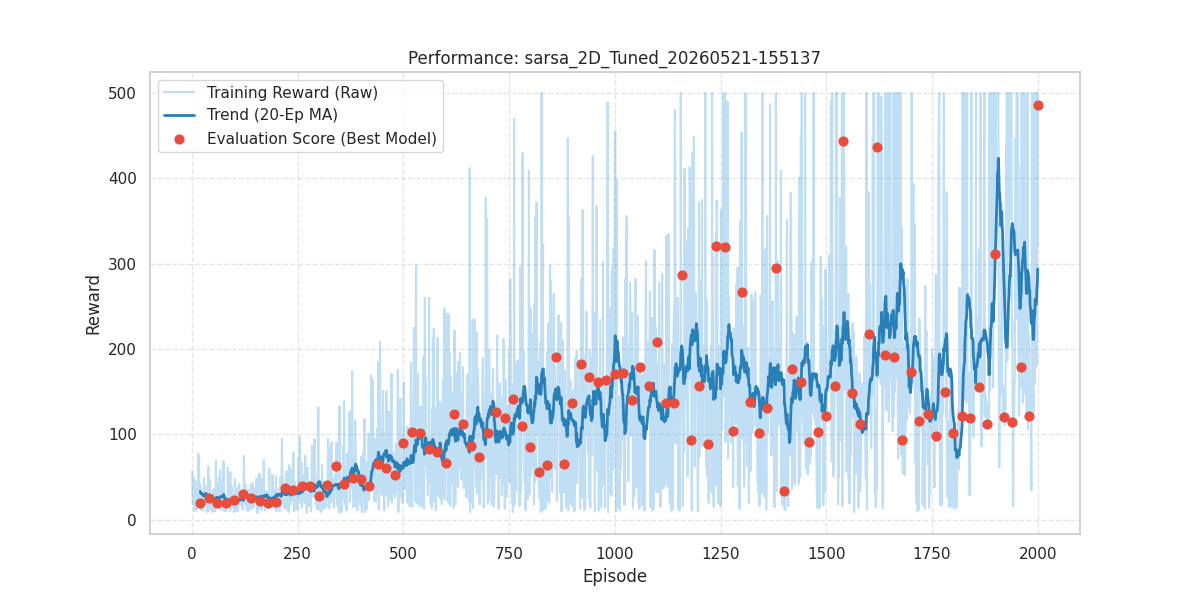

The table this chart was drawn from, first rows:
episode, reward, length, epsilon, lr, eval_reward
1, 57.0, 58, 0.999, 0.1, 
2, 23.0, 24, 0.998, 0.1, 
3, 18.0, 19, 0.997, 0.1, 
4, 19.0, 20, 0.996, 0.1, 
5, 50.0, 51, 0.995, 0.1, 
6, 10.0, 11, 0.994, 0.1, 
7, 41.0, 42, 0.993, 0.1, 
8, 46.0, 47, 0.992, 0.1, 
9, 37.0, 38, 0.991, 0.1, 
10, 30.0, 31, 0.99, 0.1, 
11, 16.0, 17, 0.9891, 0.1, 
12, 12.0, 13, 0.9881, 0.1, 
13, 13.0, 14, 0.9871, 0.1, 
14, 16.0, 17, 0.9861, 0.1, 
15, 78.0, 79, 0.9851, 0.1, 
16, 46.0, 47, 0.9841, 0.1, 
17, 74.0, 75, 0.9831, 0.1, 
18, 15.0, 16, 0.9822, 0.1, 
19, 24.0, 25, 0.9812, 0.1, 
20, 41.0, 42, 0.9802, 0.1, 20.3
21, 17.0, 18, 0.9792, 0.1, 
22, 11.0, 12, 0.9782, 0.1, 
23, 12.0, 13, 0.9773, 0.1, 
24, 27.0, 28, 0.9763, 0.1, 
25, 31.0, 32, 0.9753, 0.1, 
26, 18.0, 19, 0.9743, 0.1, 
27, 11.0, 12, 0.9733, 0.1, 
28, 28.0, 29, 0.9724, 0.1, 
29, 49.0, 50, 0.9714, 0.1, 
30, 26.0, 27, 0.9704, 0.1, 
31, 28.0, 29, 0.9695, 0.1, 
32, 40.0, 41, 0.9685, 0.1, 
33, 17.0, 18, 0.9675, 0.1, 
34, 26.0, 27, 0.9666, 0.1, 
35, 18.0, 19, 0.9656, 0.1, 
36, 9.0, 10, 0.9646, 0.1, 
37, 28.0, 29, 0.9637, 0.1, 
38, 23.0, 24, 0.9627, 0.1, 
39, 62.0, 63, 0.9617, 0.1, 
40, 10.0, 11, 0.9608, 0.1, 25.8
41, 16.0, 17, 0.9598, 0.1, 
42, 47.0, 48, 0.9588, 0.1, 
43, 13.0, 14, 0.9579, 0.1, 
44, 20.0, 21, 0.9569, 0.1, 
45, 19.0, 20, 0.956, 0.1, 
46, 25.0, 26, 0.955, 0.1, 
47, 28.0, 29, 0.9541, 0.1, 
48, 11.0, 12, 0.9531, 0.1, 
49, 9.0, 10, 0.9522, 0.1, 
50, 21.0, 22, 0.9512, 0.1, 
51, 36.0, 37, 0.9503, 0.1, 
52, 34.0, 35, 0.9493, 0.1, 
53, 18.0, 19, 0.9484, 0.1, 
54, 20.0, 21, 0.9474, 0.1, 
55, 10.0, 11, 0.9465, 0.1, 
56, 28.0, 29, 0.9455, 0.1, 
57, 70.0, 71, 0.9446, 0.1, 
58, 27.0, 28, 0.9436, 0.1, 
59, 18.0, 19, 0.9427, 0.1, 
60, 19.0, 20, 0.9417, 0.1, 20.0
... 1,940 more rows
